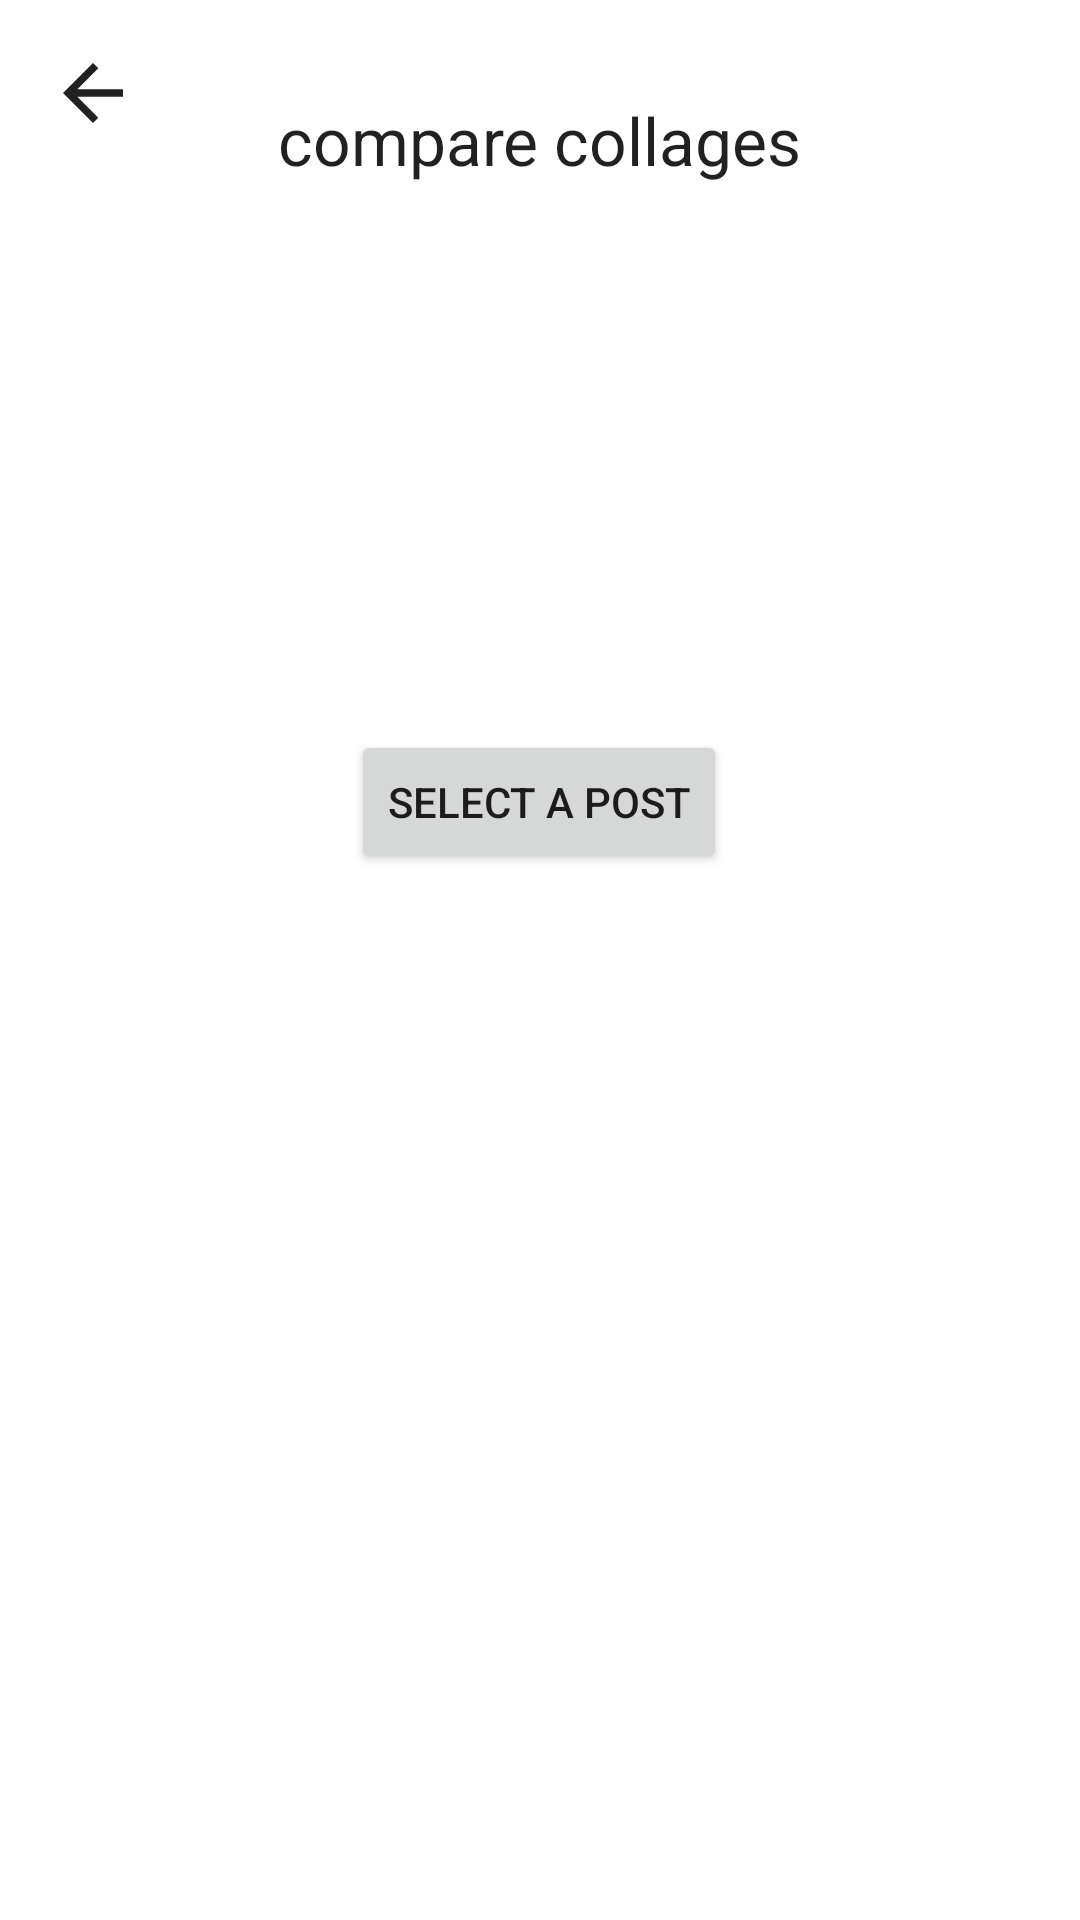

Write the Android layout XML for this screen, with the resource values it uses.
<!-- AndroidManifest.xml: application theme Theme.Collageify -->
<!-- res/layout/fragment_compare.xml -->
<?xml version="1.0" encoding="utf-8"?>
<androidx.constraintlayout.widget.ConstraintLayout xmlns:android="http://schemas.android.com/apk/res/android"
    xmlns:app="http://schemas.android.com/apk/res-auto"
    xmlns:tools="http://schemas.android.com/tools"
    android:layout_width="match_parent"
    android:layout_height="match_parent"
    tools:context=".fragments.CompareFragment">


    <ImageView
        android:id="@+id/ivPostAImage"
        android:layout_width="150dp"
        android:layout_height="150dp"
        android:layout_marginTop="16dp"
        app:layout_constraintEnd_toEndOf="parent"
        app:layout_constraintStart_toStartOf="parent"
        app:layout_constraintTop_toBottomOf="@+id/tvCompare"
        tools:src="@tools:sample/avatars" />

    <TextView
        android:id="@+id/tvCompare"
        android:layout_width="wrap_content"
        android:layout_height="wrap_content"
        android:layout_marginTop="32dp"
        android:text="compare collages"
        android:textAppearance="@style/TextAppearance.AppCompat.Large"
        app:layout_constraintEnd_toEndOf="parent"
        app:layout_constraintStart_toStartOf="parent"
        app:layout_constraintTop_toTopOf="parent" />

    <ImageView
        android:id="@+id/ivPostBImage"
        android:layout_width="150dp"
        android:layout_height="150dp"
        android:layout_marginTop="16dp"
        app:layout_constraintEnd_toEndOf="parent"
        app:layout_constraintStart_toStartOf="parent"
        app:layout_constraintTop_toBottomOf="@+id/btnSelectPost"
        tools:src="@tools:sample/avatars" />

    <Button
        android:id="@+id/btnSelectPost"
        android:layout_width="wrap_content"
        android:layout_height="wrap_content"
        android:layout_marginTop="16dp"
        android:text="select a post"
        app:layout_constraintEnd_toEndOf="parent"
        app:layout_constraintHorizontal_bias="0.498"
        app:layout_constraintStart_toStartOf="parent"
        app:layout_constraintTop_toBottomOf="@+id/ivPostAImage" />

    <Button
        android:id="@+id/btnCalculate"
        android:layout_width="wrap_content"
        android:layout_height="wrap_content"
        android:layout_marginTop="24dp"
        android:text="calculate similarity"
        android:visibility="gone"
        app:layout_constraintEnd_toEndOf="parent"
        app:layout_constraintStart_toStartOf="parent"
        app:layout_constraintTop_toBottomOf="@+id/ivPostBImage" />

    <TextView
        android:id="@+id/tvPercentage"
        android:layout_width="wrap_content"
        android:layout_height="wrap_content"
        android:layout_marginBottom="64dp"
        android:textAppearance="@style/TextAppearance.AppCompat.Display3"
        app:layout_constraintBottom_toBottomOf="parent"
        app:layout_constraintEnd_toEndOf="parent"
        app:layout_constraintStart_toStartOf="parent"
        tools:text="30%" />

    <ImageButton
        android:id="@+id/ibBack"
        android:layout_width="wrap_content"
        android:layout_height="wrap_content"
        android:layout_marginStart="16dp"
        android:layout_marginTop="16dp"
        android:background="@null"
        android:src="@drawable/ic_baseline_arrow_back_24"
        app:layout_constraintStart_toStartOf="parent"
        app:layout_constraintTop_toTopOf="parent"
        app:tint="@color/material_on_surface_emphasis_high_type" />

</androidx.constraintlayout.widget.ConstraintLayout>
<!-- resources referenced by this layout -->
<resources>
  <!-- drawable ic_baseline_arrow_back_24 (drawable) -->
  <vector android:autoMirrored="true" android:height="30dp"
      android:viewportHeight="24"
      android:viewportWidth="24" android:width="30dp" xmlns:android="http://schemas.android.com/apk/res/android">
      <path android:fillColor="@android:color/white" android:pathData="M20,11H7.83l5.59,-5.59L12,4l-8,8 8,8 1.41,-1.41L7.83,13H20v-2z"/>
  </vector>
  <style name="Theme.Collageify" parent="Theme.MaterialComponents.DayNight.NoActionBar">
          
          <item name="colorPrimary">@color/purple_500</item>
          <item name="colorPrimaryVariant">@color/purple_700</item>
          <item name="colorOnPrimary">@color/white</item>
          
          <item name="colorSecondary">@color/teal_200</item>
          <item name="colorSecondaryVariant">@color/teal_700</item>
          <item name="colorOnSecondary">@color/black</item>
          
          <item name="android:statusBarColor" tools:targetApi="l">?attr/colorPrimaryVariant</item>
          
      </style>
  <color name="purple_500">#FF6200EE</color>
  <color name="purple_700">#FF3700B3</color>
  <color name="white">#FFFFFFFF</color>
  <color name="teal_200">#FF03DAC5</color>
  <color name="teal_700">#FF018786</color>
  <color name="black">#FF000000</color>
</resources>
